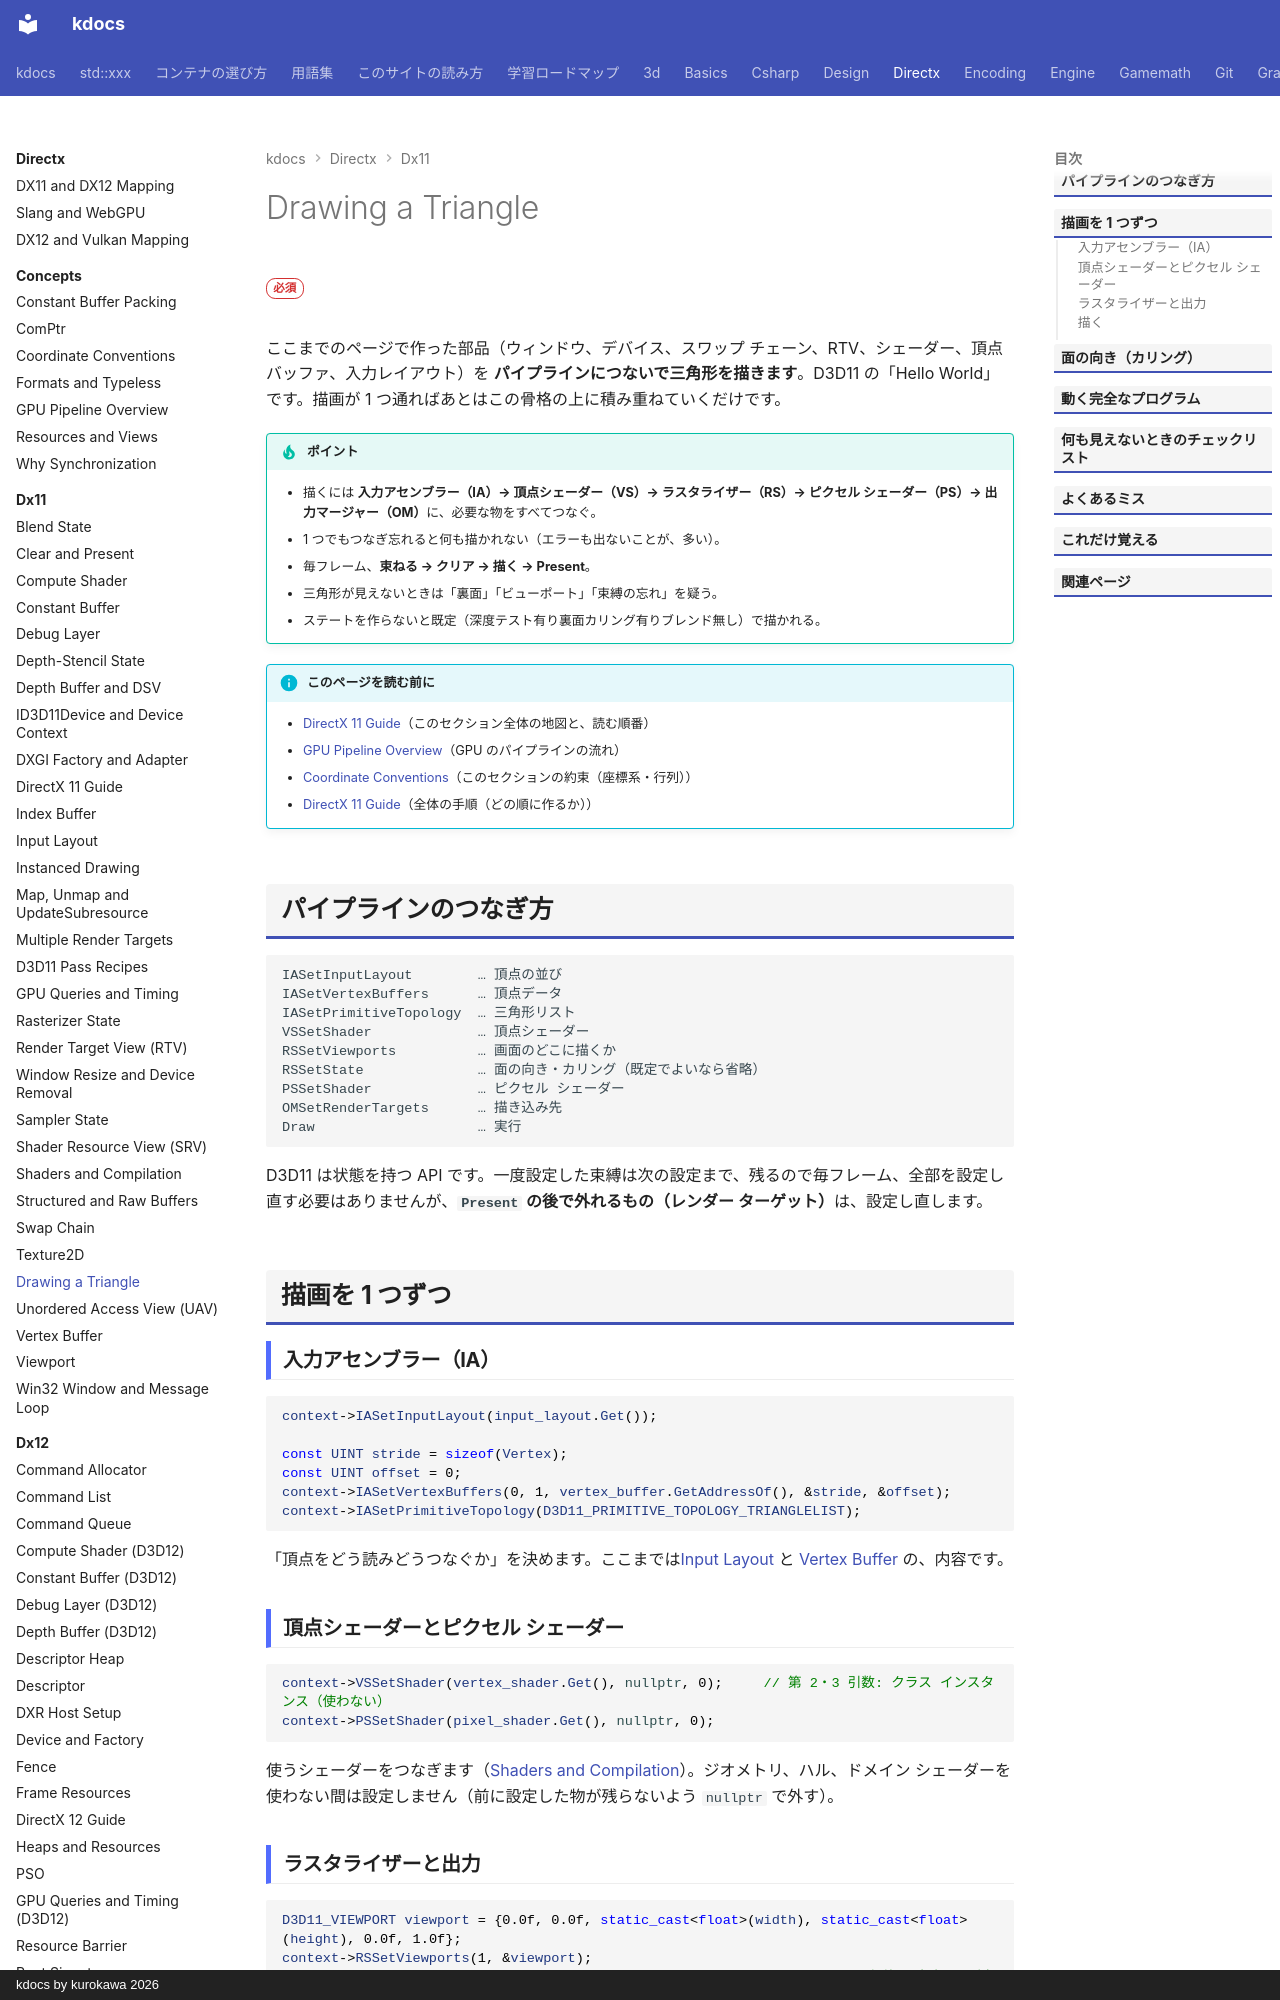

repository: qwzxdf/kdocs · page: directx/dx11/triangle/index.html · generator: mkdocs · copyright: kdocs by kurokawa 2026

---
title: Drawing a Triangle
tags:
  - DirectX
---

# Drawing a Triangle

<div class="page-badges" markdown>
<span class="rank rank-must">必須</span>
</div>

ここまでのページで作った部品（ウィンドウ、デバイス、スワップ チェーン、RTV、シェーダー、頂点バッファ、入力レイアウト）を <strong>パイプラインにつないで三角形を描きます</strong>。D3D11 の「Hello World」です。描画が 1 つ通ればあとはこの骨格の上に積み重ねていくだけです。

!!! tip "ポイント"
    - 描くには <strong>入力アセンブラー（IA）→ 頂点シェーダー（VS）→ ラスタライザー（RS）→ ピクセル シェーダー（PS）→ 出力マージャー（OM）</strong>に、必要な物をすべてつなぐ。
    - 1 つでもつなぎ忘れると何も描かれない（エラーも出ないことが、多い）。
    - 毎フレーム、<strong>束ねる → クリア → 描く → Present</strong>。
    - 三角形が見えないときは「裏面」「ビューポート」「束縛の忘れ」を疑う。
    - ステートを作らないと既定（深度テスト有り裏面カリング有りブレンド無し）で描かれる。

!!! info "このページを読む前に"
    - [DirectX 11 Guide](index.md)（このセクション全体の地図と、読む順番）
    - [GPU Pipeline Overview](../concepts/gpu-pipeline.md)（GPU のパイプラインの流れ）
    - [Coordinate Conventions](../concepts/conventions.md)（このセクションの約束（座標系・行列））
    - [DirectX 11 Guide](guide.md)（全体の手順（どの順に作るか））

## パイプラインのつなぎ方

```text
IASetInputLayout        … 頂点の並び
IASetVertexBuffers      … 頂点データ
IASetPrimitiveTopology  … 三角形リスト
VSSetShader             … 頂点シェーダー
RSSetViewports          … 画面のどこに描くか
RSSetState              … 面の向き・カリング（既定でよいなら省略）
PSSetShader             … ピクセル シェーダー
OMSetRenderTargets      … 描き込み先
Draw                    … 実行
```

D3D11 は状態を持つ API です。一度設定した束縛は次の設定まで、残るので毎フレーム、全部を設定し直す必要はありませんが、<strong>`Present` の後で外れるもの（レンダー ターゲット）</strong>は、設定し直します。

## 描画を 1 つずつ

### 入力アセンブラー（IA）

```cpp
context->IASetInputLayout(input_layout.Get());

const UINT stride = sizeof(Vertex);
const UINT offset = 0;
context->IASetVertexBuffers(0, 1, vertex_buffer.GetAddressOf(), &stride, &offset);
context->IASetPrimitiveTopology(D3D11_PRIMITIVE_TOPOLOGY_TRIANGLELIST);
```

「頂点をどう読みどうつなぐか」を決めます。ここまでは[Input Layout](input-layout.md) と [Vertex Buffer](vertex-buffer.md) の、内容です。

### 頂点シェーダーとピクセル シェーダー

```cpp
context->VSSetShader(vertex_shader.Get(), nullptr, 0);     // 第 2・3 引数: クラス インスタンス（使わない）
context->PSSetShader(pixel_shader.Get(), nullptr, 0);
```

使うシェーダーをつなぎます（[Shaders and Compilation](shaders.md)）。ジオメトリ、ハル、ドメイン シェーダーを使わない間は設定しません（前に設定した物が残らないよう `nullptr` で外す）。

### ラスタライザーと出力

```cpp
D3D11_VIEWPORT viewport = {0.0f, 0.0f, static_cast<float>(width), static_cast<float>(height), 0.0f, 1.0f};
context->RSSetViewports(1, &viewport);
context->RSSetState(rasterizer_state.Get());               // このサイトの規約: 時計回りが表（下）

ID3D11RenderTargetView* targets[] = {rtv.Get()};
context->OMSetRenderTargets(1, targets, nullptr);
```

ビューポートは[Viewport](viewport.md)、描き込み先は[Render Target View (RTV)](render-target-view.md) です。
